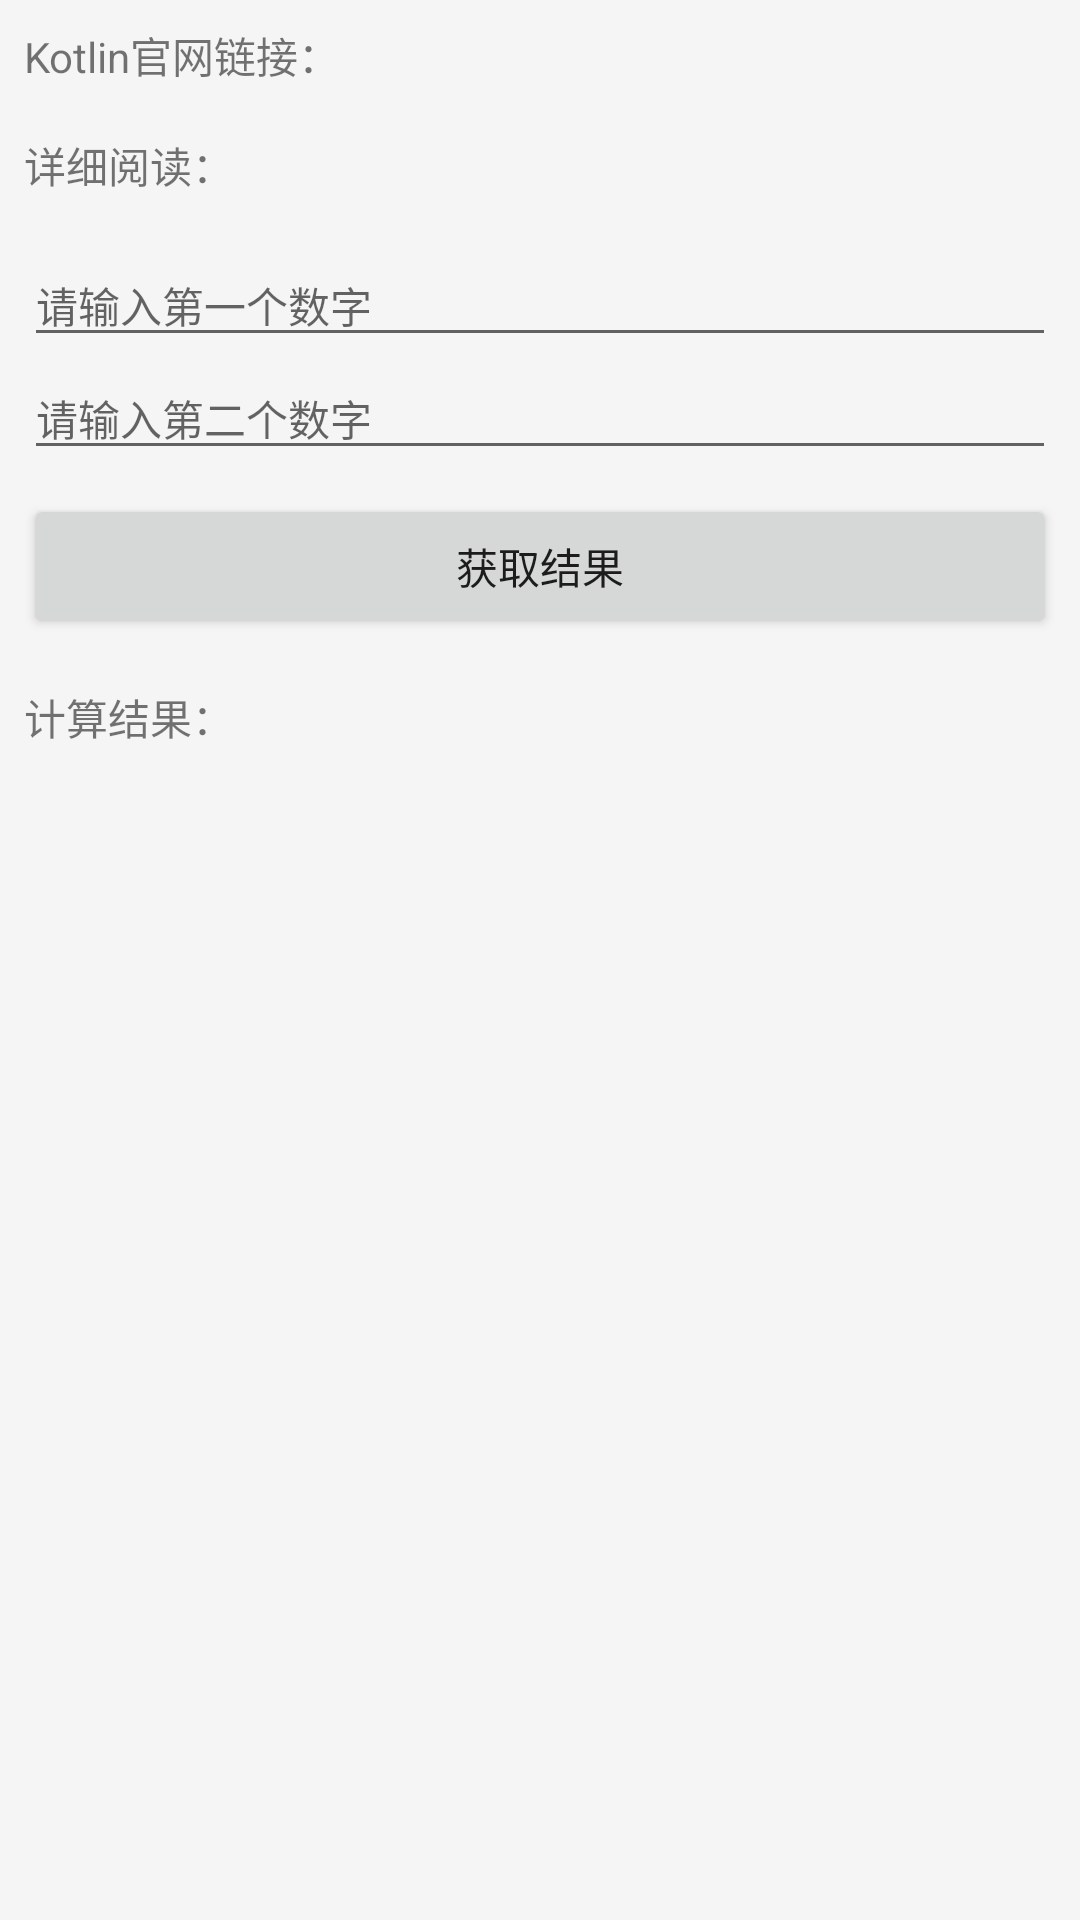

The Android layout XML behind this screen, and the referenced resources:
<!-- AndroidManifest.xml: application theme AppTheme -->
<!-- res/layout/activity_define_fun.xml -->
<?xml version="1.0" encoding="utf-8"?>
<ScrollView xmlns:android="http://schemas.android.com/apk/res/android"
            xmlns:app="http://schemas.android.com/apk/res-auto"
            xmlns:tools="http://schemas.android.com/tools"
            android:id="@+id/scrollView"
            android:layout_width="match_parent"
            android:layout_height="match_parent"
            android:background="@color/colorBg"
            android:fillViewport="true"
            android:fitsSystemWindows="true"
            tools:context=".activity.baseSyntax.DefineFunActivity">

    <LinearLayout
        android:layout_width="match_parent"
        android:layout_height="match_parent"
        android:orientation="vertical"
        tools:context="com.su.kotlin.activity.baseSyntax.DefineFunActivity">

        <TextView
            android:id="@+id/tvKotlinWeb"
            style="@style/style_tv.style_tv_kotlin_web"/>

        <TextView
            android:id="@+id/tvKotlinDetailsWeb"
            style="@style/style_tv_kotlin_details_web"/>

        <EditText
            android:id="@+id/etFristNumValue"
            android:layout_width="match_parent"
            android:layout_height="wrap_content"
            android:layout_marginEnd="8dp"
            android:layout_marginStart="8dp"
            android:layout_marginTop="8dp"
            android:digits="1234567890"
            android:hint="@string/hint_input_frist_num"
            android:inputType="number"
            android:textSize="14sp"/>


        <EditText
            android:id="@+id/etSecondNumValue"
            android:layout_width="match_parent"
            android:layout_height="wrap_content"
            android:layout_marginEnd="8dp"
            android:layout_marginStart="8dp"
            android:hint="@string/hint_input_second_num"
            android:inputType="number"
            android:textSize="14sp"/>

        <RadioGroup
            android:id="@+id/radioGroup"
            android:layout_width="wrap_content"
            android:layout_height="wrap_content"/>

        <Button
            android:id="@+id/btnGetResult"
            style="@style/btn_lwm_lhw"
            android:text="@string/text_get_result"/>

        <TextView
            android:id="@+id/tv1"
            style="@style/style_tv"
            android:text="计算结果："/>

        <TextView
            android:id="@+id/tvResult"
            style="@style/style_tv"/>
    </LinearLayout>

</ScrollView>
<!-- resources referenced by this layout -->
<resources>
  <color name="colorBg">#f5f5f5</color>
  <string name="hint_input_frist_num">请输入第一个数字</string>
  <string name="hint_input_second_num">请输入第二个数字</string>
  <string name="text_get_result">获取结果</string>
  <style name="btn_lwm_lhw" parent="style_lwm_lhw">
          <item name="android:textAllCaps">false</item>
          <item name="android:layout_margin">8dp</item>
      </style>
  <style name="style_tv" parent="style_lwm_lhw">
          <item name="android:layout_margin">8dp</item>
          <item name="android:textIsSelectable">true</item>
      </style>
  <style name="style_tv.style_tv_kotlin_web">
          <item name="android:layout_margin">8dp</item>
          <item name="android:textIsSelectable">true</item>
          <item name="android:hint">@string/show_kotlin_web</item>
          <item name="android:text">@string/kotlin_web</item>
      </style>
  <style name="style_tv_kotlin_details_web" parent="style_tv.style_tv_kotlin_web">
          <item name="android:text">@string/show_kotlin_details_web</item>
      </style>
  <style name="AppTheme" parent="Theme.AppCompat.Light.DarkActionBar">
          
          <item name="colorPrimary">@color/colorPrimary</item>
          <item name="colorPrimaryDark">@color/colorPrimaryDark</item>
          <item name="colorAccent">@color/colorAccent</item>
      </style>
  <style name="style_lwm_lhw">
          <item name="android:layout_width">match_parent</item>
          <item name="android:layout_height">wrap_content</item>
      </style>
  <string name="show_kotlin_web">显示官方的链接</string>
  <string name="kotlin_web">Kotlin官网链接：</string>
  <string name="show_kotlin_details_web">详细阅读：</string>
  <color name="colorPrimary">#3F51B5</color>
  <color name="colorPrimaryDark">#303F9F</color>
  <color name="colorAccent">#a977ff</color>
</resources>
